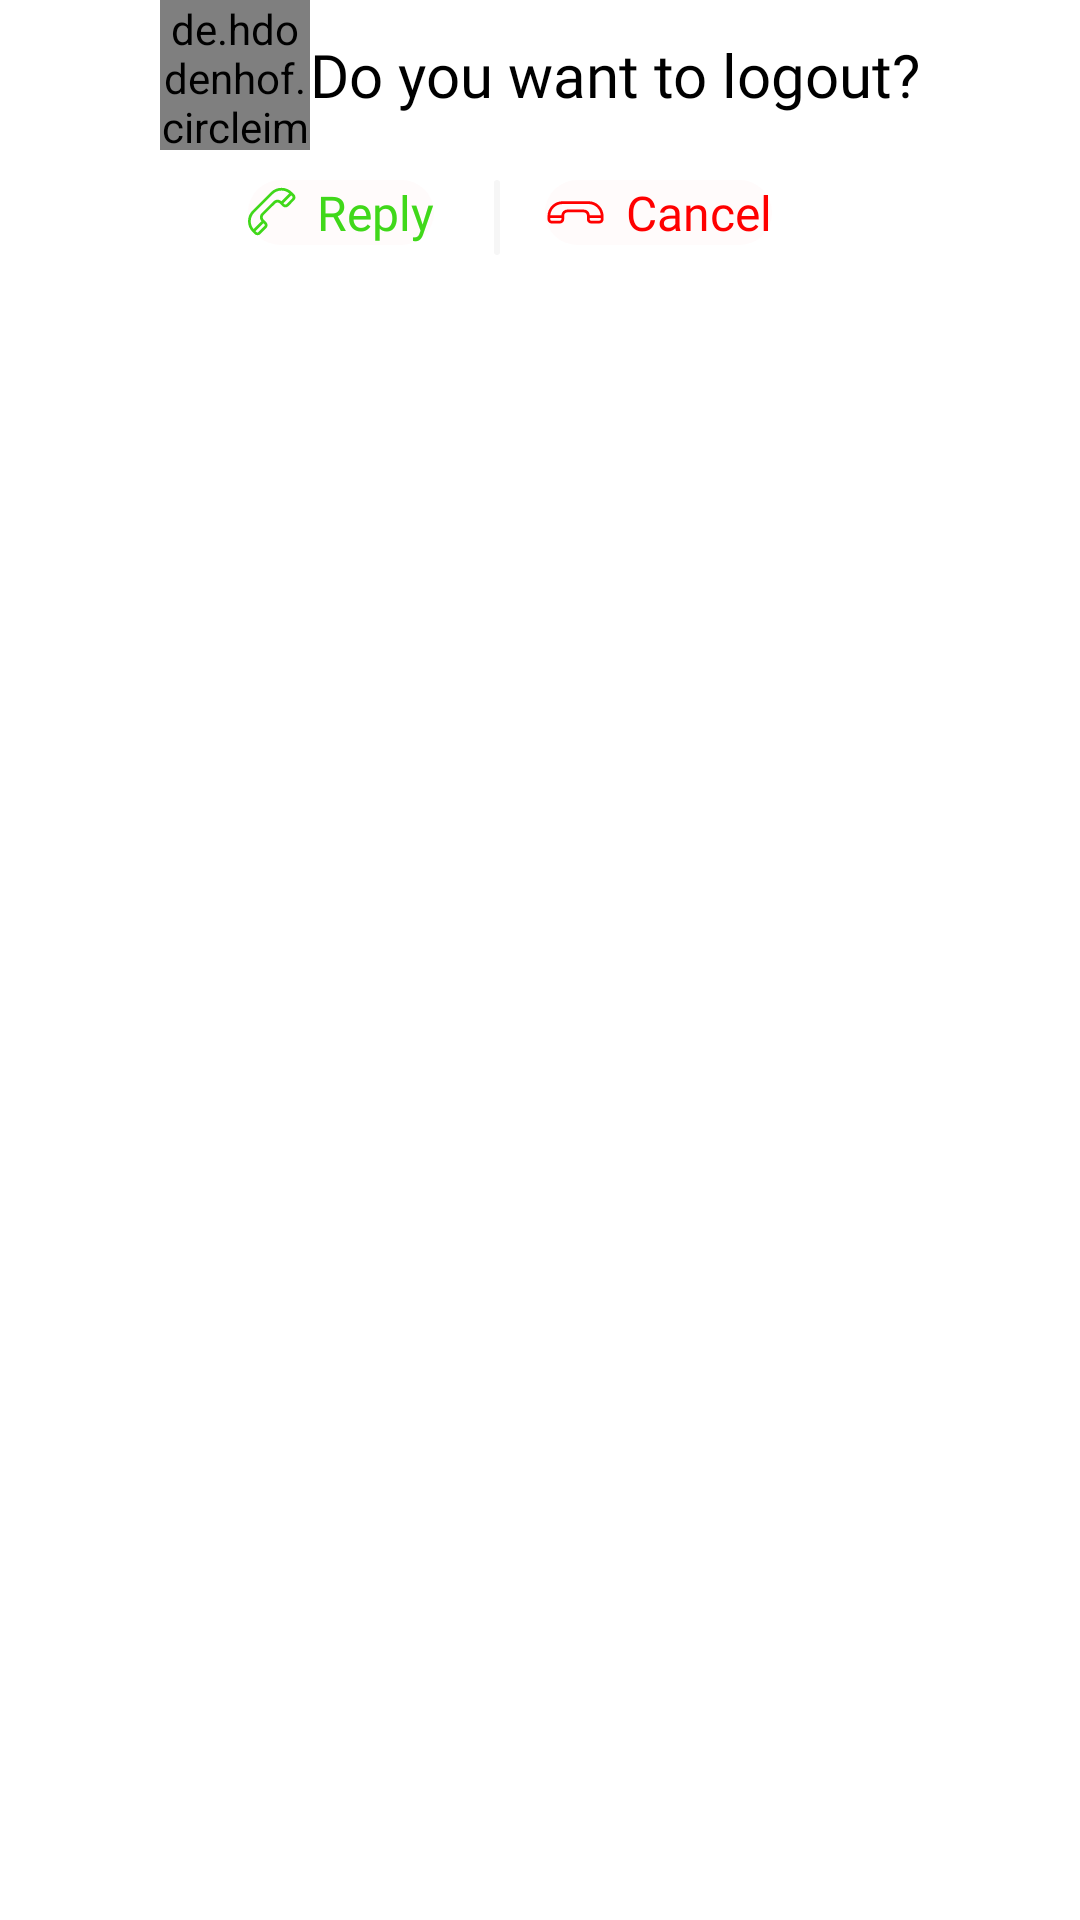

Reconstruct the res/layout file that produces this screen, plus the resources it refers to.
<!-- AndroidManifest.xml: application theme Theme.ChatingAppVer2 -->
<!-- res/layout/layout_notify_incoming_call.xml -->
<?xml version="1.0" encoding="utf-8"?>
    <LinearLayout
        xmlns:android="http://schemas.android.com/apk/res/android"
        android:layout_width="match_parent"
        android:layout_margin="20dp"
        android:orientation="vertical"
        android:background="@drawable/bg_white_corner"
        android:gravity="center_horizontal"
        android:paddingBottom="20dp"
        android:layout_height="wrap_content">
        <LinearLayout
            android:layout_width="wrap_content"
            android:orientation="horizontal"
            android:gravity="center"
            android:layout_height="wrap_content">
            <de.hdodenhof.circleimageview.CircleImageView
                android:src="@drawable/img_default"
                android:layout_width="50dp"
                android:layout_height="50dp"/>
            <TextView
                android:layout_width="wrap_content"
                android:layout_height="wrap_content"
                android:textSize="20sp"
                android:fontFamily="@font/roboto_medium"
                android:textColor="@color/black"
                android:text="Do you want to logout?"/>
        </LinearLayout>

        <LinearLayout
            android:layout_width="wrap_content"
            android:layout_gravity="center"
            android:layout_marginTop="10dp"
            android:orientation="horizontal"

            android:layout_height="wrap_content">

            <LinearLayout
                android:id="@+id/btnReplyIncomingCall"
                android:layout_width="wrap_content"
                android:gravity="center"
                android:layout_height="wrap_content"
                android:background="@drawable/btn_white_corner"
                android:layout_marginEnd="20dp">
                <ImageView
                    android:layout_width="wrap_content"
                    android:src="@drawable/ic_phone_reply"
                    android:layout_marginEnd="7dp"
                    android:layout_height="wrap_content"/>

                <TextView
                    android:layout_width="wrap_content"
                    android:layout_height="wrap_content"
                    android:textColor="#FF40D81A"
                    android:textSize="16sp"
                    android:fontFamily="@font/roboto_medium"
                    android:textAllCaps="false"
                    android:text="Reply"/>

            </LinearLayout>

            <ImageView
                android:layout_width="wrap_content"
                android:src="@drawable/line"
                android:layout_marginEnd="15dp"
                android:layout_height="wrap_content"/>

            <LinearLayout
                android:id="@+id/btnCancelIncomingCall"
                android:layout_width="wrap_content"
                android:gravity="center"
                android:layout_height="wrap_content"
                android:background="@drawable/btn_white_corner"
                android:layout_marginEnd="20dp">



                <ImageView
                    android:layout_width="wrap_content"
                    android:src="@drawable/ic_phone_decline"
                    android:layout_marginEnd="7dp"
                    android:layout_height="wrap_content"/>

                <TextView
                    android:layout_width="wrap_content"
                    android:layout_height="wrap_content"
                    android:textColor="#FFFF0000"
                    android:textSize="16sp"
                    android:fontFamily="@font/roboto_medium"
                    android:textAllCaps="false"
                    android:text="Cancel"/>

            </LinearLayout>
        </LinearLayout>
    </LinearLayout>
<!-- resources referenced by this layout -->
<resources>
  <!-- drawable bg_white_corner (drawable) -->
  <?xml version="1.0" encoding="utf-8"?>
  <shape
      xmlns:android="http://schemas.android.com/apk/res/android"
      android:shape="rectangle">
      <corners android:radius="10dp"/>
      <solid android:color="#FFFFFF"/>
  </shape>
  <!-- drawable btn_white_corner (drawable) -->
  <?xml version="1.0" encoding="utf-8"?>
  <shape
      xmlns:android="http://schemas.android.com/apk/res/android"
      android:shape="rectangle">
      <corners android:radius="100dp"/>
      <solid android:color="#FFFBFB"/>
  </shape>
  <!-- drawable ic_phone_decline (drawable) -->
  <vector xmlns:android="http://schemas.android.com/apk/res/android"
      android:width="20dp"
      android:height="8dp"
      android:viewportWidth="20"
      android:viewportHeight="8">
      <path
          android:fillColor="#FFFF0000"
          android:pathData="M2.22 7.82H5c0.76 0 1.39-0.62 1.39-1.39V5.17c0-0.58 0.47-1.05 1.05-1.05h5.48c0.58 0 1.05 0.47 1.05 1.05v1.26c0 0.77 0.62 1.4 1.39 1.4l2.77-0.01c0.77 0 1.4-0.62 1.4-1.39v-1c0-2.77-2.25-5.02-5.01-5.02H5.84c-2.77 0-5 2.24-5 5.01v1.01c0 0.77 0.61 1.4 1.38 1.4Zm16.38-1.4c0 0.26-0.21 0.47-0.47 0.47h-2.77c-0.26 0-0.46-0.2-0.46-0.46V5.97h3.7v0.46ZM5.84 1.35h8.68c2.13 0 3.87 1.62 4.06 3.7H14.9c-0.06-1.03-0.92-1.85-1.97-1.85H7.44c-1.05 0-1.9 0.82-1.97 1.85h-3.7c0.2-2.08 1.92-3.7 4.07-3.7Zm-4.08 5.1V5.96h3.7v0.46C5.46 6.7 5.26 6.9 5 6.9H2.22c-0.26 0-0.46-0.2-0.46-0.46Z"/>
  </vector>
  <!-- drawable ic_phone_reply (drawable) -->
  <vector xmlns:android="http://schemas.android.com/apk/res/android"
      android:width="16dp"
      android:height="17dp"
      android:viewportWidth="16"
      android:viewportHeight="17">
      <path
          android:fillColor="#FF40D81A"
          android:pathData="M4.15 15.67l1.96-1.96c0.54-0.55 0.54-1.43 0-1.97l-0.9-0.9c-0.4-0.4-0.4-1.07 0-1.48L9.1 5.49c0.41-0.41 1.08-0.41 1.5 0l0.88 0.9c0.54 0.53 1.42 0.54 1.97 0l1.96-1.97c0.54-0.54 0.54-1.43 0-1.97l-0.71-0.71c-1.95-1.95-5.13-1.95-7.08 0L1.47 7.87c-1.96 1.96-1.96 5.13 0 7.09l0.71 0.71c0.54 0.54 1.43 0.54 1.97 0Zm10.6-12.56c0.17 0.18 0.17 0.47 0 0.65l-1.97 1.97c-0.18 0.18-0.47 0.18-0.65 0L11.8 5.4l2.62-2.62 0.32 0.33ZM2.11 8.53l6.14-6.14c1.51-1.5 3.88-1.6 5.5-0.25l-2.62 2.6c-0.77-0.68-1.96-0.65-2.7 0.1L4.56 8.7c-0.74 0.74-0.77 1.92-0.08 2.7l-2.61 2.61c-1.34-1.6-1.27-3.97 0.25-5.5Zm0.72 6.49L2.5 14.69l2.62-2.62 0.33 0.33c0.18 0.18 0.18 0.47 0 0.65l-1.97 1.97c-0.18 0.18-0.47 0.18-0.65 0Z"/>
  </vector>
  <!-- drawable img_default: png bitmap (drawable, 2688 bytes) -->
  <!-- drawable line (drawable) -->
  <vector xmlns:android="http://schemas.android.com/apk/res/android"
      android:width="2dp"
      android:height="25dp"
      android:viewportWidth="2"
      android:viewportHeight="35">
      <path
          android:fillColor="#FFF6F6F6"
          android:pathData="M0 1c0-0.55 0.45-1 1-1h0c0.55 0 1 0.45 1 1v33c0 0.55-0.45 1-1 1h0c-0.55 0-1-0.45-1-1z"/>
  </vector>
  <style name="Theme.ChatingAppVer2" parent="Theme.MaterialComponents.DayNight.DarkActionBar">
          <item name="android:statusBarColor">?attr/colorPrimaryVariant</item>
          <item name="colorOnPrimary">@color/white</item>
          <item name="colorOnSecondary">@color/black</item>
          <item name="colorPrimary">#04a5a3</item>
          <item name="colorPrimaryVariant">@color/teal_700</item>
          <item name="colorSecondary">@color/teal_200</item>
          <item name="colorSecondaryVariant">@color/teal_700</item>
      </style>
  <!-- not gathered from this repository: default colours our renderer supplied (Android Studio template values) -->
  <color name="teal_200">#FF03DAC5</color>
  <color name="teal_700">#FF018786</color>
  <color name="black">#FF000000</color>
  <color name="white">#FFFFFFFF</color>
</resources>
